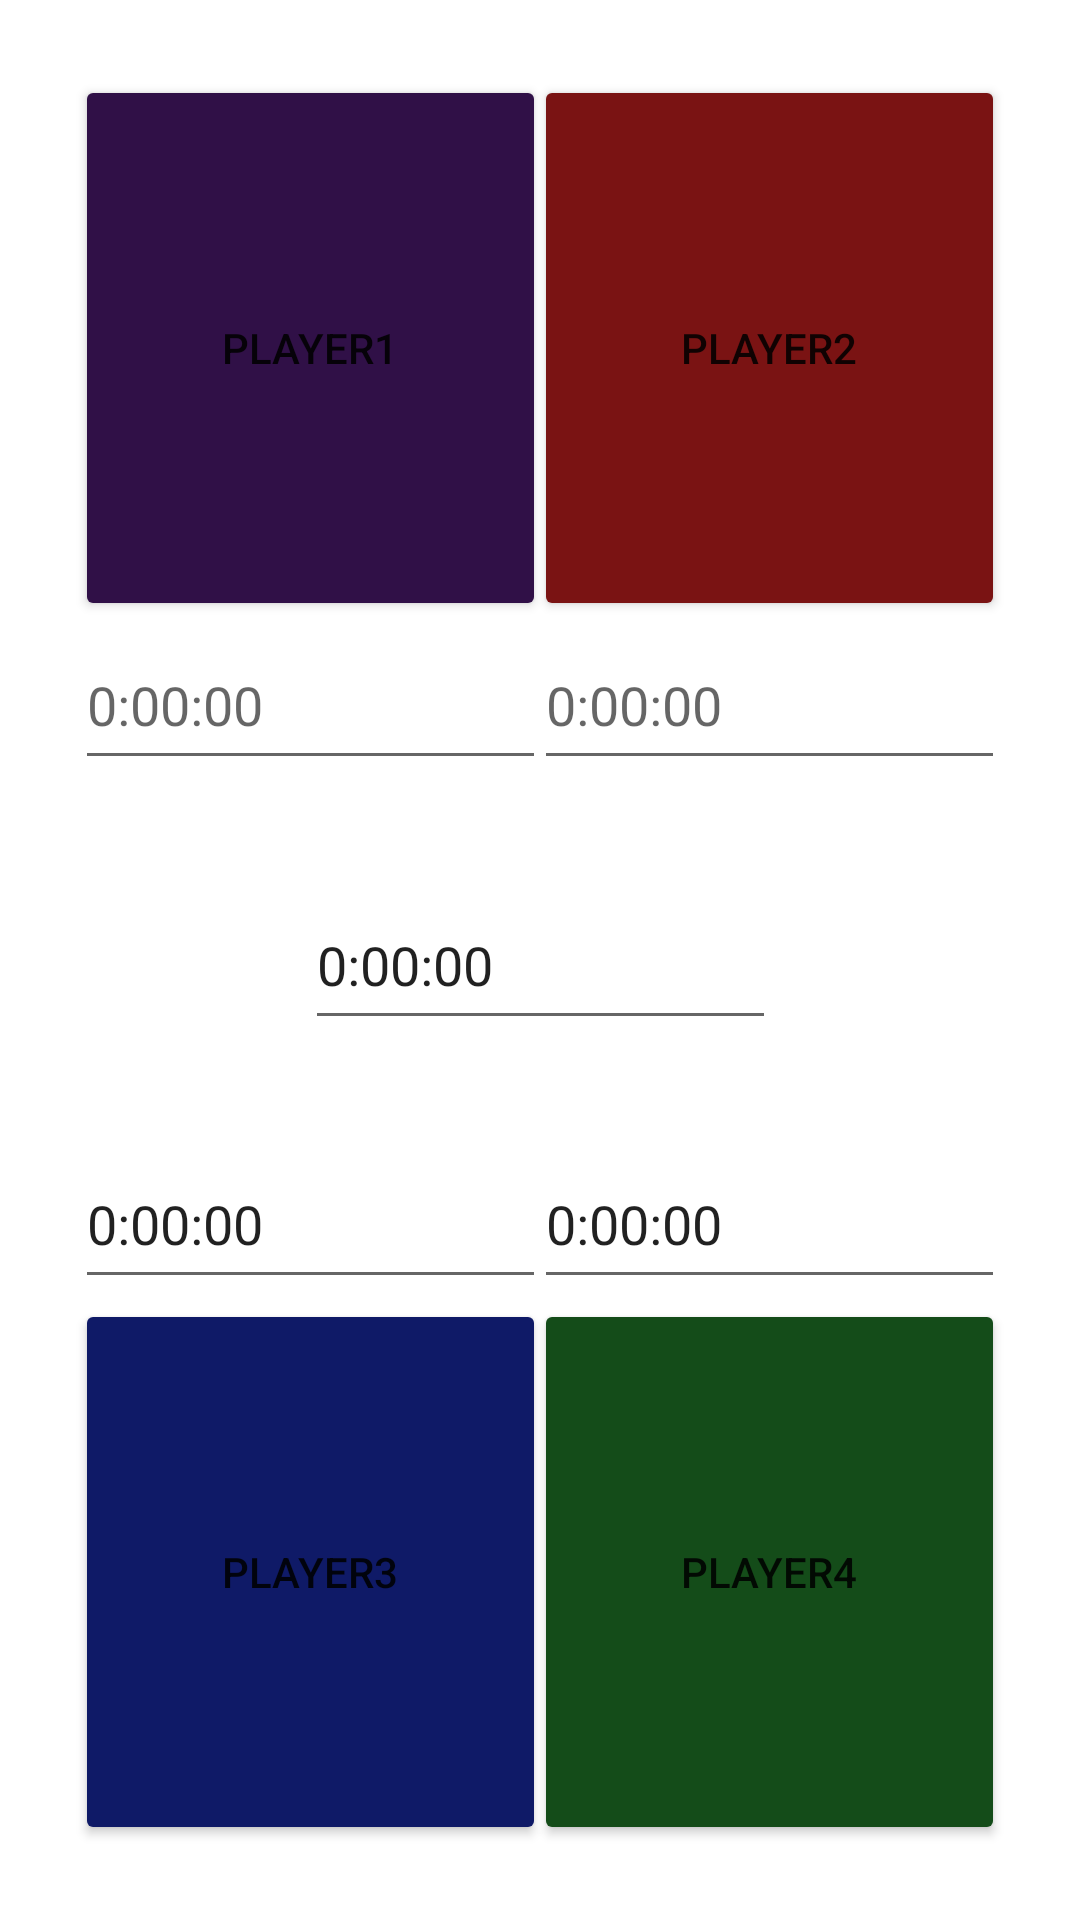

The Android layout XML behind this screen, and the referenced resources:
<!-- AndroidManifest.xml: application theme Theme.MTGTimer -->
<!-- res/layout/buttons_layout.xml -->
<?xml version="1.0" encoding="utf-8"?>
<androidx.constraintlayout.widget.ConstraintLayout xmlns:android="http://schemas.android.com/apk/res/android"
    xmlns:app="http://schemas.android.com/apk/res-auto"
    xmlns:tools="http://schemas.android.com/tools"
    android:layout_width="match_parent"
    android:layout_height="match_parent"
    android:padding="25dp">

    <Button
        android:id="@+id/button1"
        android:layout_width="157dp"
        android:layout_height="182dp"
        android:backgroundTint="#301047"
        android:text="@string/player1"
        app:layout_constraintStart_toStartOf="parent"
        app:layout_constraintTop_toTopOf="parent" />

    <Button
        android:id="@+id/button2"
        android:layout_width="157dp"
        android:layout_height="182dp"
        android:backgroundTint="#7A1313"
        android:text="@string/player2"
        app:layout_constraintEnd_toEndOf="parent"
        app:layout_constraintTop_toTopOf="parent" />

    <Button
        android:id="@+id/button3"
        android:layout_width="157dp"
        android:layout_height="182dp"
        android:backgroundTint="#0F1A67"
        android:text="@string/player3"
        app:layout_constraintBottom_toBottomOf="parent"
        app:layout_constraintStart_toStartOf="parent" />

    <Button
        android:id="@+id/button4"
        android:layout_width="157dp"
        android:layout_height="182dp"
        android:backgroundTint="#144C19"
        android:text="@string/player4"
        app:layout_constraintBottom_toBottomOf="parent"
        app:layout_constraintEnd_toEndOf="parent" />

    <EditText
        android:id="@+id/eTT1"
        android:layout_width="157dp"
        android:layout_height="53dp"
        android:ems="10"
        android:hint="@string/_0_00_00"
        android:inputType="time"
        app:layout_constraintStart_toStartOf="parent"
        app:layout_constraintTop_toBottomOf="@+id/button1" />

    <EditText
        android:id="@+id/eTT2"
        android:layout_width="157dp"
        android:layout_height="53dp"
        android:ems="10"
        android:hint="@string/_0_00_00"
        android:inputType="time"
        app:layout_constraintEnd_toEndOf="parent"
        app:layout_constraintTop_toBottomOf="@+id/button2" />

    <EditText
        android:id="@+id/eTT3"
        android:layout_width="157dp"
        android:layout_height="53dp"
        android:ems="10"
        android:inputType="time"
        android:text="@string/_0_00_00"
        app:layout_constraintBottom_toTopOf="@+id/button3"
        app:layout_constraintStart_toStartOf="parent" />

    <EditText
        android:id="@+id/eTT4"
        android:layout_width="157dp"
        android:layout_height="53dp"
        android:ems="10"
        android:inputType="time"
        android:text="@string/_0_00_00"
        app:layout_constraintBottom_toTopOf="@+id/button4"
        app:layout_constraintEnd_toEndOf="parent" />

    <EditText
        android:id="@+id/eTTGesamt"
        android:layout_width="157dp"
        android:layout_height="53dp"
        android:ems="10"
        android:inputType="time"
        android:text="@string/_0_00_00"
        app:layout_constraintBottom_toBottomOf="parent"
        app:layout_constraintEnd_toEndOf="parent"
        app:layout_constraintStart_toStartOf="parent"
        app:layout_constraintTop_toTopOf="parent" />

</androidx.constraintlayout.widget.ConstraintLayout>
<!-- resources referenced by this layout -->
<resources>
  <string name="_0_00_00">0:00:00</string>
  <string name="player1">Player1</string>
  <string name="player2">Player2</string>
  <string name="player3">Player3</string>
  <string name="player4">Player4</string>
  <style name="Theme.MTGTimer" parent="Theme.MaterialComponents.DayNight.DarkActionBar">
          
          <item name="colorPrimary">@color/purple_500</item>
          <item name="colorPrimaryVariant">@color/purple_700</item>
          <item name="colorOnPrimary">@color/white</item>
          
          <item name="colorSecondary">@color/teal_200</item>
          <item name="colorSecondaryVariant">@color/teal_700</item>
          <item name="colorOnSecondary">@color/black</item>
          
          <item name="android:statusBarColor">?attr/colorPrimaryVariant</item>
          
      </style>
  <!-- not gathered from this repository: default colours our renderer supplied (Android Studio template values) -->
  <color name="purple_500">#FF6200EE</color>
  <color name="purple_700">#FF3700B3</color>
  <color name="teal_200">#FF03DAC5</color>
  <color name="teal_700">#FF018786</color>
  <color name="black">#FF000000</color>
  <color name="white">#FFFFFFFF</color>
</resources>
